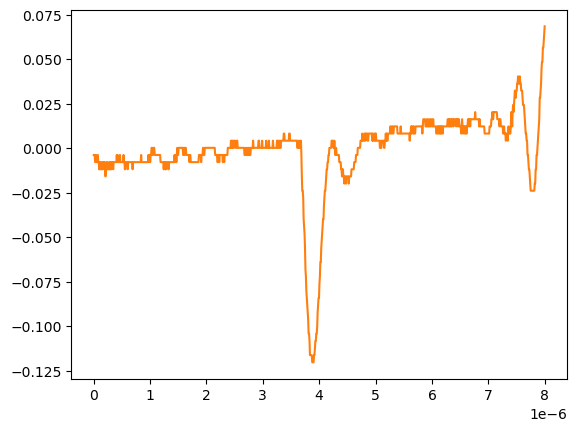

Data behind this chart, as committed beside it:
# KEYSIGHT TECHNOLOGIES, MSO-X 3024T, MY58262555, 07.30.2019051434
# time, 1
# 2024-09-12 15:46:25.664320
0.000000000000000000e+00, -3.758800000000000075e-03
8.008008008008007187e-09, -3.758800000000000075e-03
1.601601601601601437e-08, -3.758800000000000075e-03
2.402402402402402322e-08, -7.778900000000000051e-03
3.203203203203202875e-08, -7.778900000000000051e-03
4.004004004004003428e-08, -3.758800000000000075e-03
4.804804804804804643e-08, -7.778900000000000051e-03
5.605605605605605196e-08, -7.778900000000000051e-03
6.406406406406405750e-08, -7.778900000000000051e-03
7.207207207207206965e-08, -3.758800000000000075e-03
8.008008008008006856e-08, -7.778900000000000051e-03
8.808808808808808071e-08, -7.778900000000000051e-03
9.609609609609609286e-08, -1.179900000000000046e-02
1.041041041041040918e-07, -7.778900000000000051e-03
1.121121121121121039e-07, -7.778900000000000051e-03
1.201201201201201028e-07, -1.179900000000000046e-02
1.281281281281281150e-07, -1.179900000000000046e-02
1.361361361361361271e-07, -7.778900000000000051e-03
1.441441441441441393e-07, -1.179900000000000046e-02
1.521521521521521250e-07, -1.179900000000000046e-02
1.601601601601601371e-07, -7.778900000000000051e-03
1.681681681681681493e-07, -7.778900000000000051e-03
1.761761761761761614e-07, -7.778900000000000051e-03
1.841841841841841736e-07, -1.179900000000000046e-02
1.921921921921921857e-07, -7.778900000000000051e-03
2.002002002002001714e-07, -1.179900000000000046e-02
2.082082082082081836e-07, -1.581909999999999913e-02
2.162162162162161957e-07, -1.179900000000000046e-02
2.242242242242242079e-07, -7.778900000000000051e-03
2.322322322322322200e-07, -1.179900000000000046e-02
2.402402402402402057e-07, -1.179900000000000046e-02
2.482482482482482178e-07, -7.778900000000000051e-03
2.562562562562562300e-07, -1.179900000000000046e-02
2.642642642642642421e-07, -1.179900000000000046e-02
2.722722722722722543e-07, -1.179900000000000046e-02
2.802802802802802664e-07, -7.778900000000000051e-03
2.882882882882882786e-07, -1.179900000000000046e-02
2.962962962962962907e-07, -7.778900000000000051e-03
3.043043043043042499e-07, -1.179900000000000046e-02
3.123123123123122621e-07, -1.179900000000000046e-02
3.203203203203202742e-07, -7.778900000000000051e-03
3.283283283283282864e-07, -7.778900000000000051e-03
3.363363363363362985e-07, -7.778900000000000051e-03
3.443443443443443107e-07, -1.179900000000000046e-02
3.523523523523523228e-07, -7.778900000000000051e-03
3.603603603603603350e-07, -7.778900000000000051e-03
3.683683683683683471e-07, -7.778900000000000051e-03
3.763763763763763593e-07, -7.778900000000000051e-03
3.843843843843843714e-07, -7.778900000000000051e-03
3.923923923923923307e-07, -7.778900000000000051e-03
4.004004004004003428e-07, -7.778900000000000051e-03
4.084084084084083550e-07, -3.758800000000000075e-03
4.164164164164163671e-07, -7.778900000000000051e-03
4.244244244244243793e-07, -3.758800000000000075e-03
4.324324324324323914e-07, -7.778900000000000051e-03
4.404404404404404036e-07, -7.778900000000000051e-03
4.484484484484484157e-07, -7.778900000000000051e-03
4.564564564564564279e-07, -7.778900000000000051e-03
... 942 more rows
